Photos from the image-classification dataset "recortes" in the GitHub repository Dxnn017/fruit-detector-pricer. Its 10 classes are: apple red 1, banana 1, cantaloupe 2, cocos 1, granadilla 1, kiwi 1, maracuja 1, peach 2, pear forelle 1, pineapple mini 1.

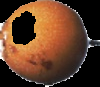
Label: granadilla 1

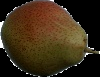
Label: pear forelle 1

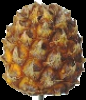
Label: pineapple mini 1

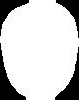
Label: kiwi 1

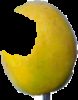
Label: maracuja 1

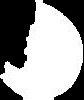
Label: cantaloupe 2
